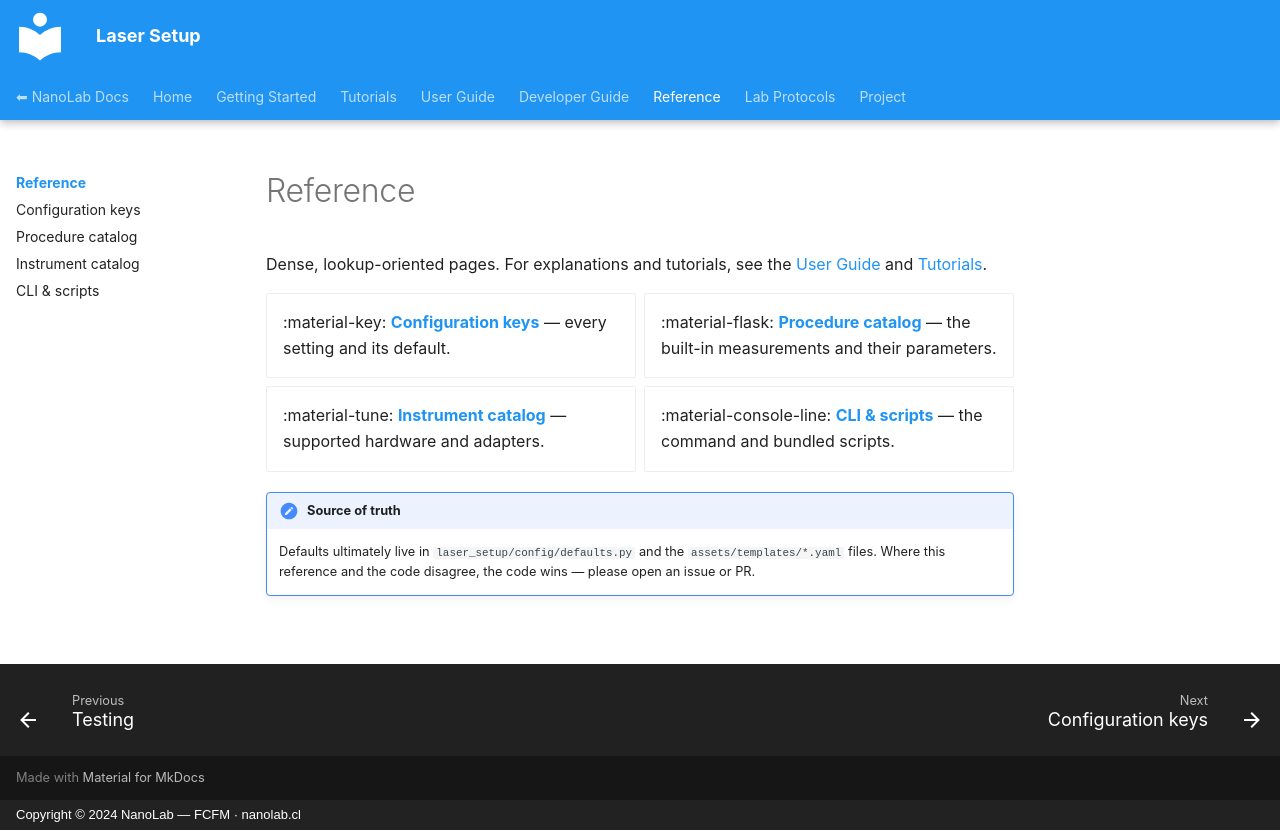

repository: nanolab-fcfm/laser_setup · page: reference/index.html · generator: mkdocs · copyright: Copyright © 2024 NanoLab — FCFM · nanolab.cl

# Reference

Dense, lookup-oriented pages. For explanations and tutorials, see the
[User Guide](../user-guide/index.md) and [Tutorials](../tutorials/index.md).

<div class="grid cards" markdown>

-   :material-key: **[Configuration keys](configuration.md)** — every setting and
    its default.

-   :material-flask: **[Procedure catalog](procedures.md)** — the built-in
    measurements and their parameters.

-   :material-tune: **[Instrument catalog](instruments.md)** — supported hardware
    and adapters.

-   :material-console-line: **[CLI & scripts](cli.md)** — the command and bundled
    scripts.

</div>

!!! note "Source of truth"
    Defaults ultimately live in `laser_setup/config/defaults.py` and the
    `assets/templates/*.yaml` files. Where this reference and the code disagree,
    the code wins — please open an issue or PR.
